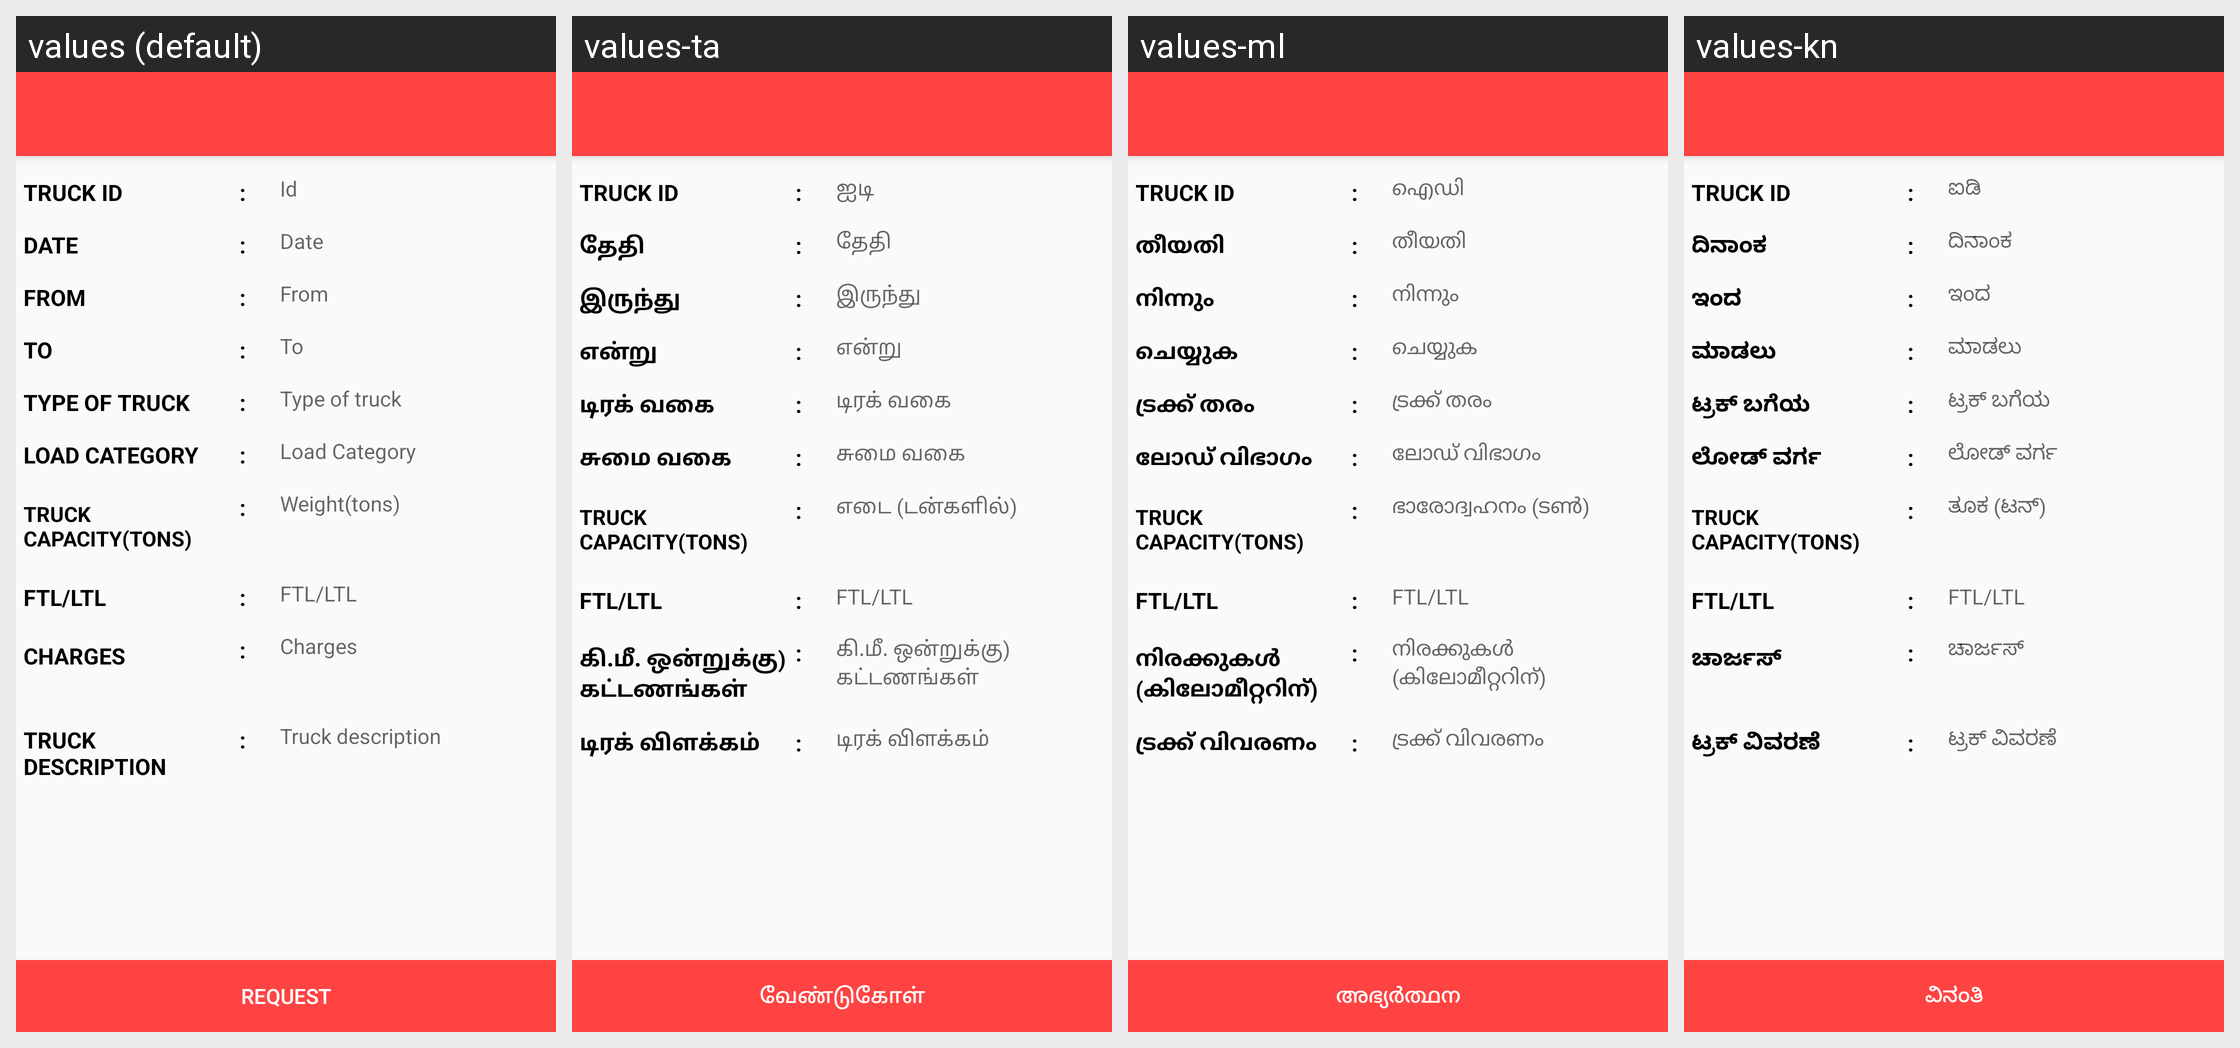

Translations of the strings shown on this Android screen, per locale in the grid:
Android screen res/layout/activity_truck_detail.xml rendered under 4 locales, left to right: values (default), values-ta, values-ml, values-kn. Device: Nexus 5 (rendered at 1080×1920; each locale shown at half size, 540×960, under a caption strip naming it); theme MyMaterialTheme.
Other locales in the repository, not shown: values-bn, values-gu, values-hi, values-pa, values-te.
Strings drawn on this screen, with the default value and each locale's value (text and hints the layout hard-codes, and strings that could not be matched under every locale, appear in the picture but are not listed):

id
  values: Id
  values-ta: ஐடி
  values-ml: ഐഡി
  values-kn: ಐಡಿ

date
  values: Date
  values-ta: தேதி
  values-ml: തീയതി
  values-kn: ದಿನಾಂಕ

from
  values: From
  values-ta: இருந்து
  values-ml: നിന്നും
  values-kn: ಇಂದ

to
  values: To
  values-ta: என்று
  values-ml: ചെയ്യുക
  values-kn: ಮಾಡಲು

type_of_truck
  values: Type of truck
  values-ta: டிரக் வகை
  values-ml: ട്രക്ക് തരം
  values-kn: ಟ್ರಕ್ ಬಗೆಯ

load_category
  values: Load Category
  values-ta: சுமை வகை
  values-ml: ലോഡ് വിഭാഗം
  values-kn: ಲೋಡ್ ವರ್ಗ

weight
  values: Weight(tons)
  values-ta: எடை (டன்களில்)
  values-ml: ഭാരോദ്വഹനം (ടൺ)
  values-kn: ತೂಕ (ಟನ್)

ftl
  values: FTL/LTL
  values-ta: FTL/LTL
  values-ml: FTL/LTL
  values-kn: FTL/LTL

charge
  values: Charges
  values-ta: கி.மீ. ஒன்றுக்கு) கட்டணங்கள்
  values-ml: നിരക്കുകൾ (കിലോമീറ്ററിന്)
  values-kn: ಚಾರ್ಜಸ್

truck_description
  values: Truck description
  values-ta: டிரக் விளக்கம்
  values-ml: ട്രക്ക് വിവരണം
  values-kn: ಟ್ರಕ್ ವಿವರಣೆ

request
  values: Request
  values-ta: வேண்டுகோள்
  values-ml: അഭ്യർത്ഥന
  values-kn: ವಿನಂತಿ
